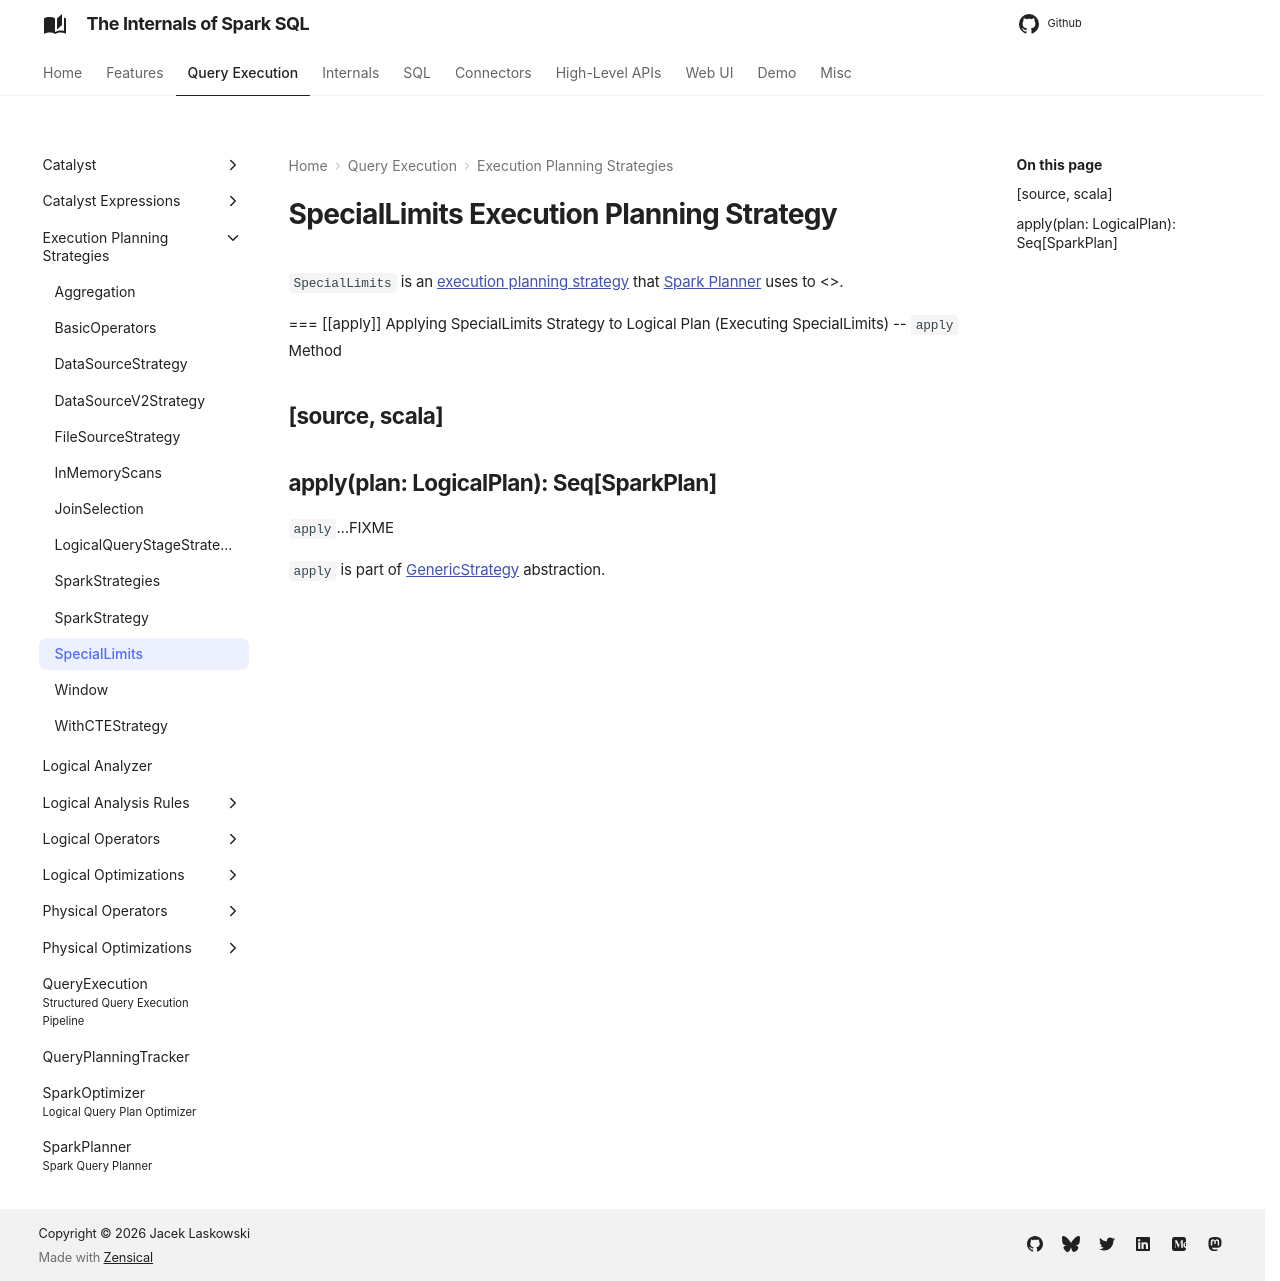

repository: japila-books/spark-sql-internals · page: execution-planning-strategies/SpecialLimits/index.html · generator: mkdocs

---
title: SpecialLimits
---

# SpecialLimits Execution Planning Strategy

`SpecialLimits` is an [execution planning strategy](SparkStrategy.md) that [Spark Planner](../SparkPlanner.md) uses to <<apply, FIXME>>.

=== [[apply]] Applying SpecialLimits Strategy to Logical Plan (Executing SpecialLimits) -- `apply` Method

[source, scala]
----
apply(plan: LogicalPlan): Seq[SparkPlan]
----

`apply`...FIXME

`apply` is part of [GenericStrategy](../catalyst/GenericStrategy.md#apply) abstraction.
